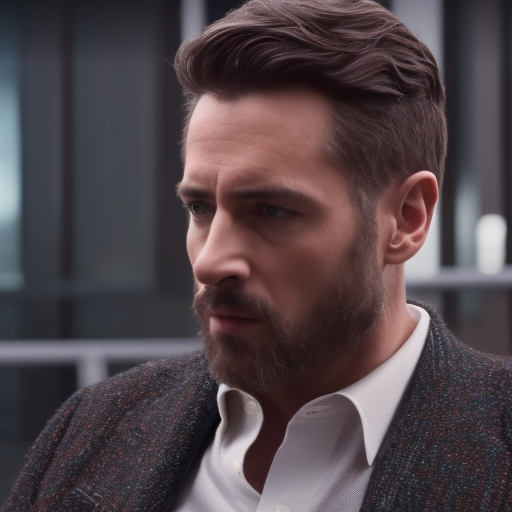
Generation parameters embedded in this image by AUTOMATIC1111 Stable Diffusion web UI or a fork of it (Forge, ...) (PNG 'parameters' text chunk):
still frame of a handsome man from a movie , cinematic,  40mm f/2.8, remastered, 4k uhd,  crisp details
Negative prompt: low quality, cartoon, fake, old
Steps: 35, Sampler: Euler a, CFG scale: 8, Seed: 2200627270, Size: 512x512, Model hash: a2a802b2, Batch size: 8, Batch pos: 7